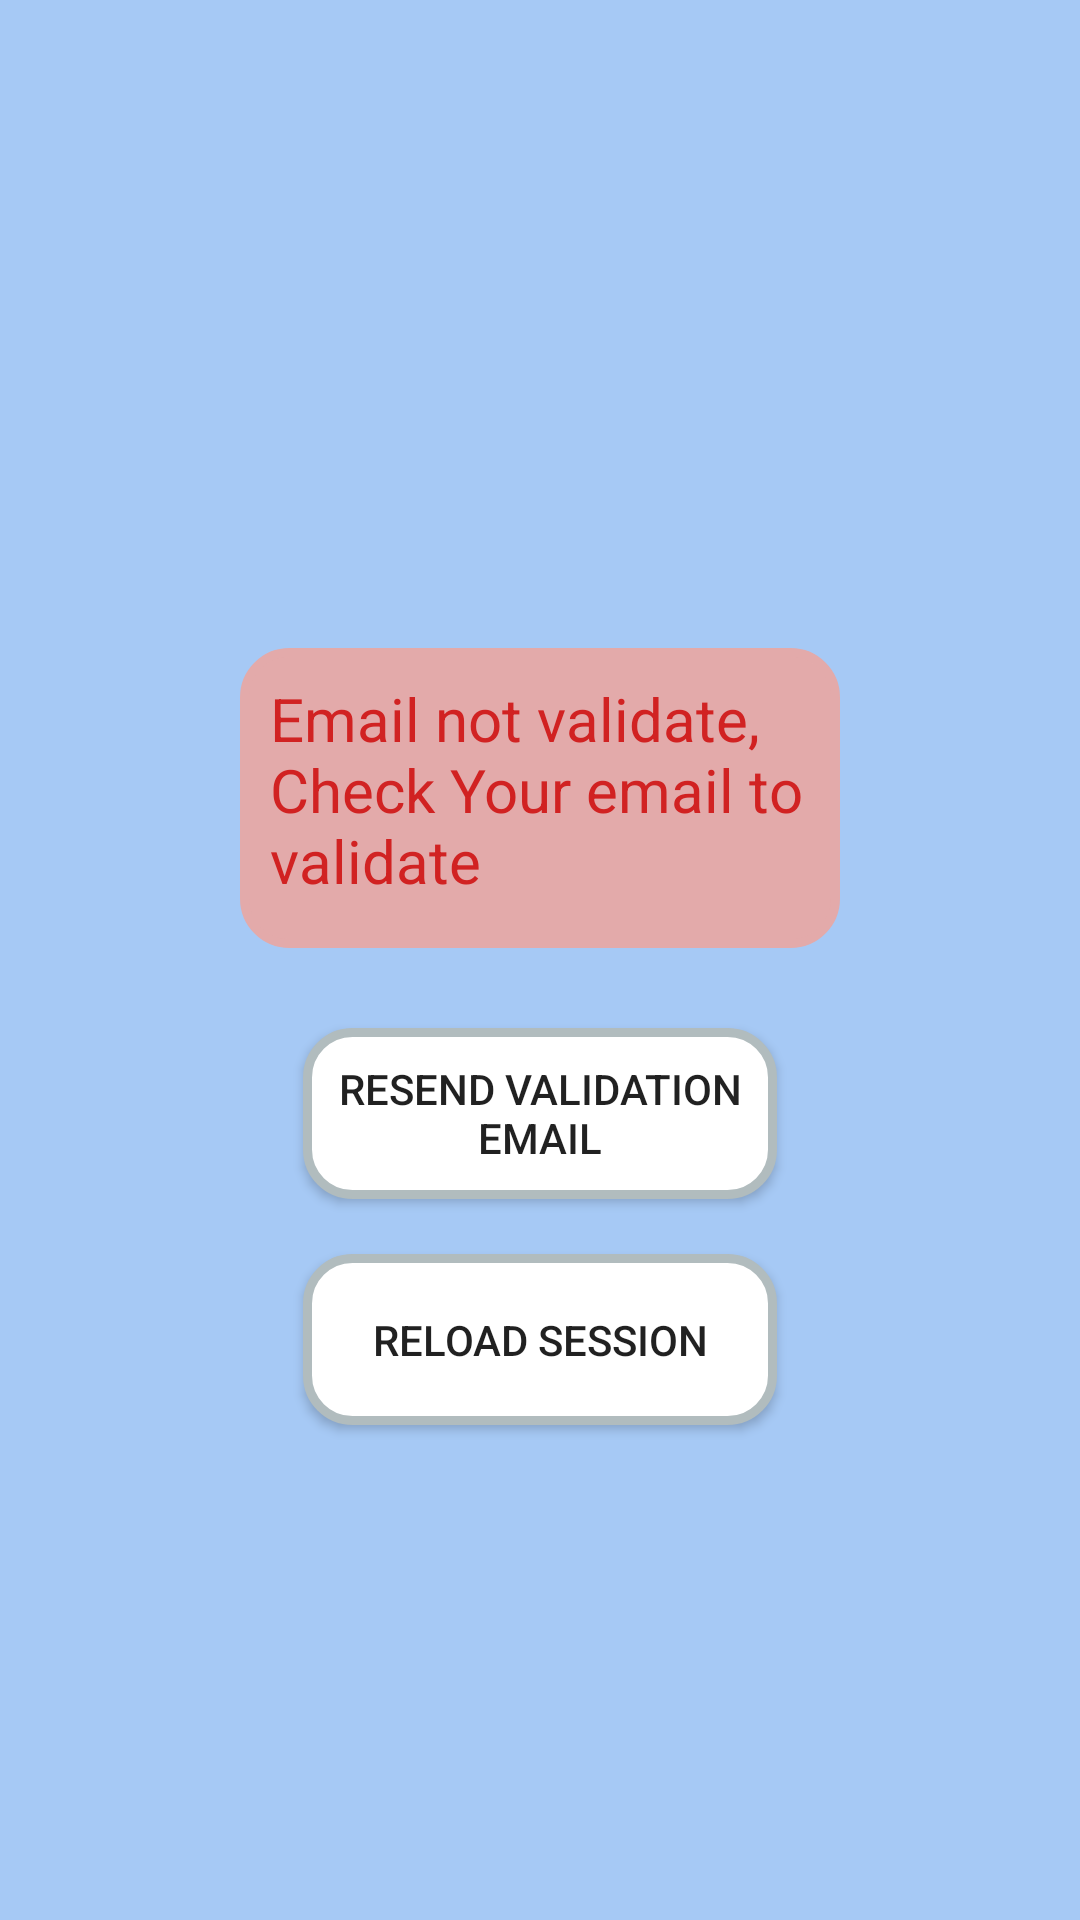

Android layout source for this screen:
<!-- AndroidManifest.xml: application theme Theme.MiMedico -->
<!-- res/layout/activity_email_no_validate.xml -->
<?xml version="1.0" encoding="utf-8"?>
<androidx.constraintlayout.widget.ConstraintLayout xmlns:android="http://schemas.android.com/apk/res/android"
    xmlns:app="http://schemas.android.com/apk/res-auto"
    xmlns:tools="http://schemas.android.com/tools"
    android:layout_width="match_parent"
    android:layout_height="match_parent"
    android:background="#A6C9F5"
    tools:context=".EmailNoValidate">

    <TextView
        android:id="@+id/notValidEmail"
        android:layout_width="200dp"
        android:layout_height="100dp"
        android:backgroundTint="#E3AAAA"
        android:padding="10sp"
        android:text="@string/email_no_validate"
        android:textSize="20dp"
        android:textColor="#D12222"
        android:background="@drawable/round_bg"
        app:layout_constraintBottom_toBottomOf="parent"
        app:layout_constraintEnd_toEndOf="parent"
        app:layout_constraintStart_toStartOf="parent"
        app:layout_constraintTop_toTopOf="parent"
        app:layout_constraintVertical_bias="0.4" />

    <Button
        android:id="@+id/resendValidation"
        android:layout_width="158dp"
        android:layout_height="57dp"
        android:padding="5sp"
        android:text="@string/resend"
        android:background="@drawable/round_bg"
        android:onClick="resendEmailVerification"
        app:layout_constraintBottom_toBottomOf="parent"
        app:layout_constraintEnd_toEndOf="parent"
        app:layout_constraintStart_toStartOf="parent"
        app:layout_constraintTop_toBottomOf="@+id/notValidEmail"
        app:layout_constraintVertical_bias="0.1" />

    <Button
        android:id="@+id/reloadButton"
        android:layout_width="158dp"
        android:layout_height="57dp"
        android:padding="5sp"
        android:text="@string/reload"
        android:background="@drawable/round_bg"
        android:onClick="reloadUser"
        app:layout_constraintBottom_toBottomOf="parent"
        app:layout_constraintEnd_toEndOf="parent"
        app:layout_constraintStart_toStartOf="parent"
        app:layout_constraintTop_toBottomOf="@+id/resendValidation"
        app:layout_constraintVertical_bias="0.1" />

</androidx.constraintlayout.widget.ConstraintLayout>
<!-- resources referenced by this layout -->
<resources>
  <!-- drawable round_bg (drawable) -->
  <?xml version="1.0" encoding="utf-8"?>
  <shape xmlns:android="http://schemas.android.com/apk/res/android">
      <solid android:color="#FFFFFF"/>
      <stroke android:width="3dp" android:color="#B1BCBE" />
      <corners android:radius="15dp"/>
      <padding
          android:left="0dp"
          android:top="0dp"
          android:right="0dp"
          android:bottom="0dp" />
  </shape>
  <string name="email_no_validate">Email not validate, Check Your email to validate</string>
  <string name="reload">Reload Session</string>
  <string name="resend">Resend Validation Email</string>
  <style name="Theme.MiMedico" parent="Theme.MaterialComponents.DayNight.DarkActionBar">
          
          <item name="colorPrimary">@color/purple_500</item>
          <item name="colorPrimaryVariant">@color/purple_700</item>
          <item name="colorOnPrimary">@color/white</item>
          
          <item name="colorSecondary">@color/teal_200</item>
          <item name="colorSecondaryVariant">@color/teal_700</item>
          <item name="colorOnSecondary">@color/black</item>
          
          <item name="android:statusBarColor" tools:targetApi="l">?attr/colorPrimaryVariant</item>
          
      </style>
  <!-- not gathered from this repository: default colours our renderer supplied (Android Studio template values) -->
  <color name="purple_500">#FF6200EE</color>
  <color name="purple_700">#FF3700B3</color>
  <color name="teal_200">#FF03DAC5</color>
  <color name="teal_700">#FF018786</color>
  <color name="black">#FF000000</color>
  <color name="white">#FFFFFFFF</color>
</resources>
